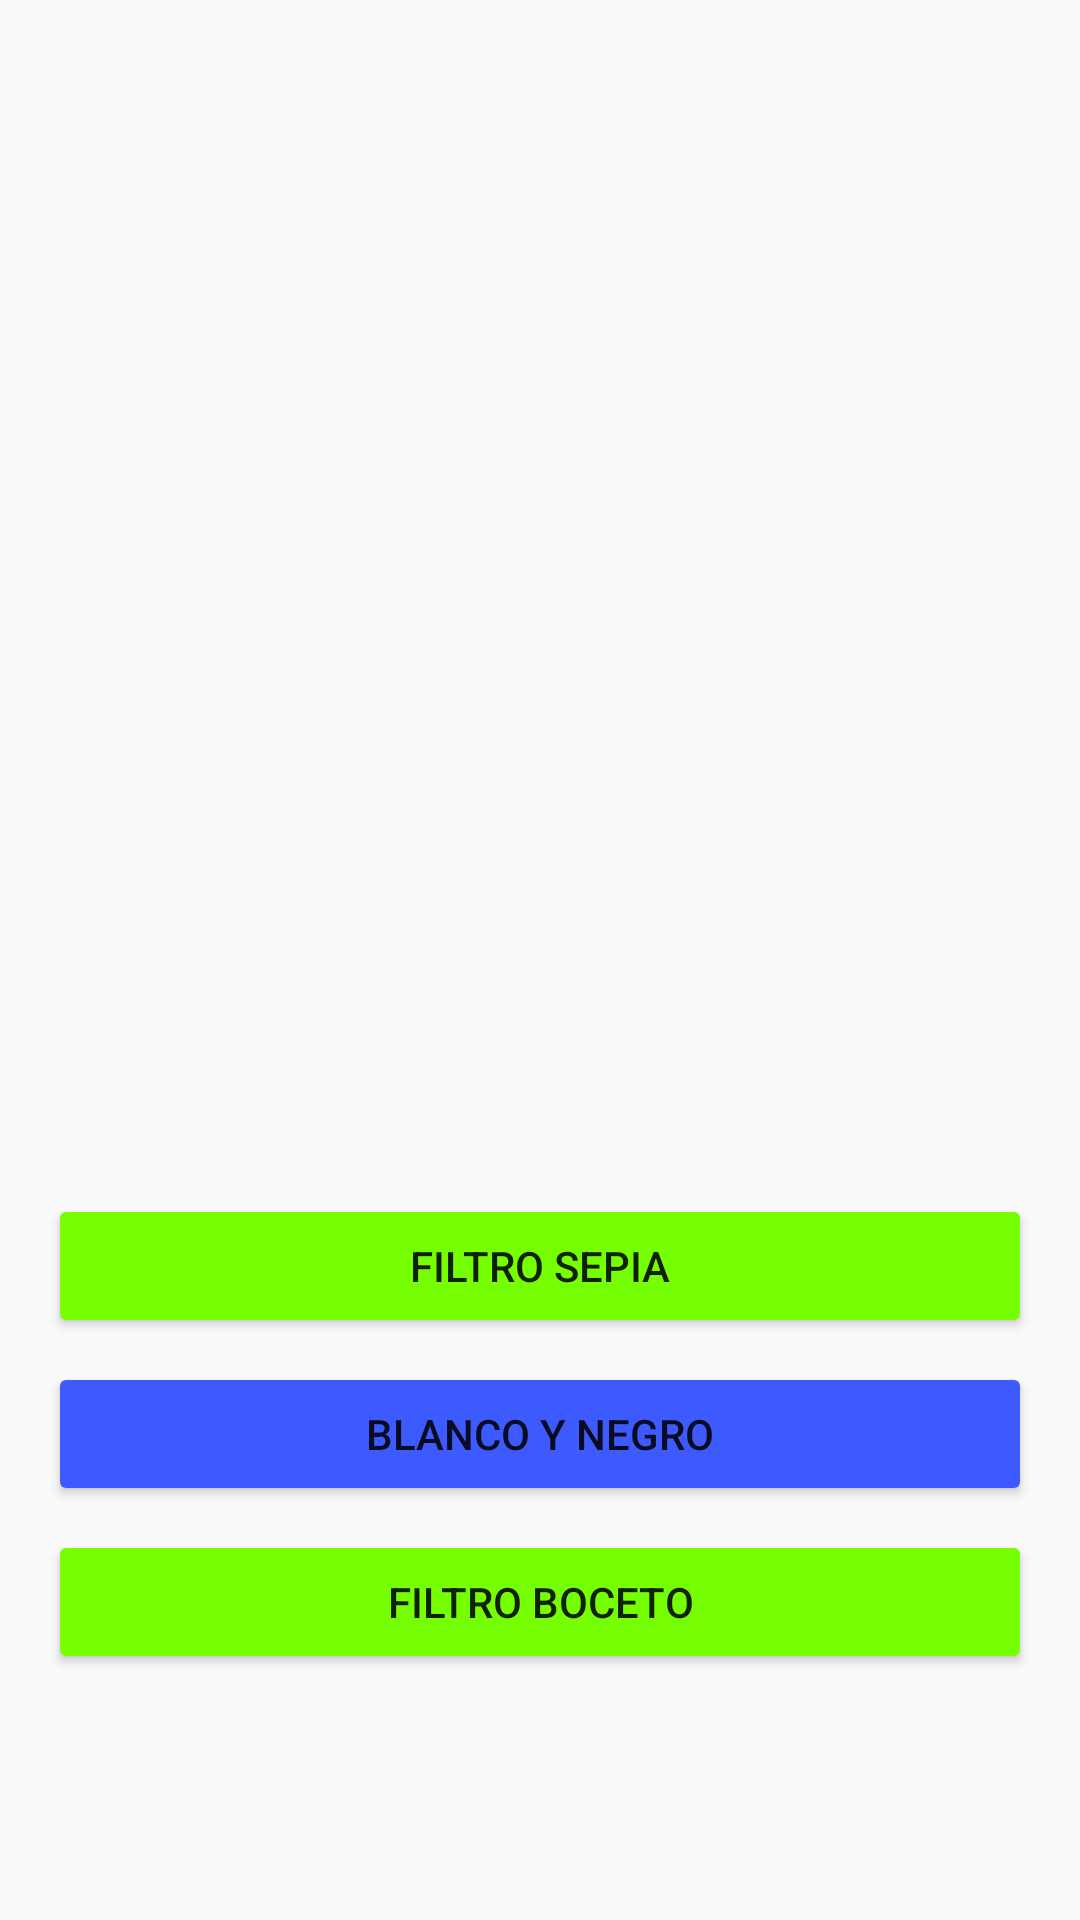

Write the Android layout XML for this screen, with the resource values it uses.
<!-- AndroidManifest.xml: application theme Theme.AppLibreriasImagenes -->
<!-- res/layout/activity_gpu_image.xml -->
<?xml version="1.0" encoding="utf-8"?>
<androidx.constraintlayout.widget.ConstraintLayout xmlns:android="http://schemas.android.com/apk/res/android"
    xmlns:app="http://schemas.android.com/apk/res-auto"
    xmlns:tools="http://schemas.android.com/tools"
    android:id="@+id/main"
    android:layout_width="match_parent"
    android:layout_height="match_parent"
    tools:context=".GpuImageActivity">

    <LinearLayout
        android:orientation="vertical"
        android:layout_width="match_parent"
        android:layout_height="match_parent"
        android:gravity="center"
        android:padding="16dp">

        <ImageView
            android:id="@+id/imageViewGpu"
            android:layout_width="300dp"
            android:layout_height="300dp"
            android:scaleType="centerCrop"
            android:src="@drawable/elbicho"
            android:contentDescription="Imagen con filtro" />

        <Button
            android:id="@+id/btnSepia"
            android:layout_width="match_parent"
            android:layout_height="wrap_content"
            android:text="Filtro Sepia"
            android:backgroundTint="#76FF03"
            android:layout_marginTop="16dp" />

        <Button
            android:id="@+id/btnGray"
            android:layout_width="match_parent"
            android:layout_height="wrap_content"
            android:backgroundTint="#3D5AFE"
            android:text="Blanco y Negro"
            android:layout_marginTop="8dp" />

        <Button
            android:id="@+id/btnSketch"
            android:layout_width="match_parent"
            android:layout_height="wrap_content"
            android:backgroundTint="#76FF03"
            android:text="Filtro Boceto"
            android:layout_marginTop="8dp" />
    </LinearLayout>

</androidx.constraintlayout.widget.ConstraintLayout>
<!-- resources referenced by this layout -->
<resources>
  <style name="Theme.AppLibreriasImagenes" parent="Base.Theme.AppLibreriasImagenes" />
  <style name="Base.Theme.AppLibreriasImagenes" parent="Theme.AppCompat.DayNight.DarkActionBar">
          
          
      </style>
</resources>
